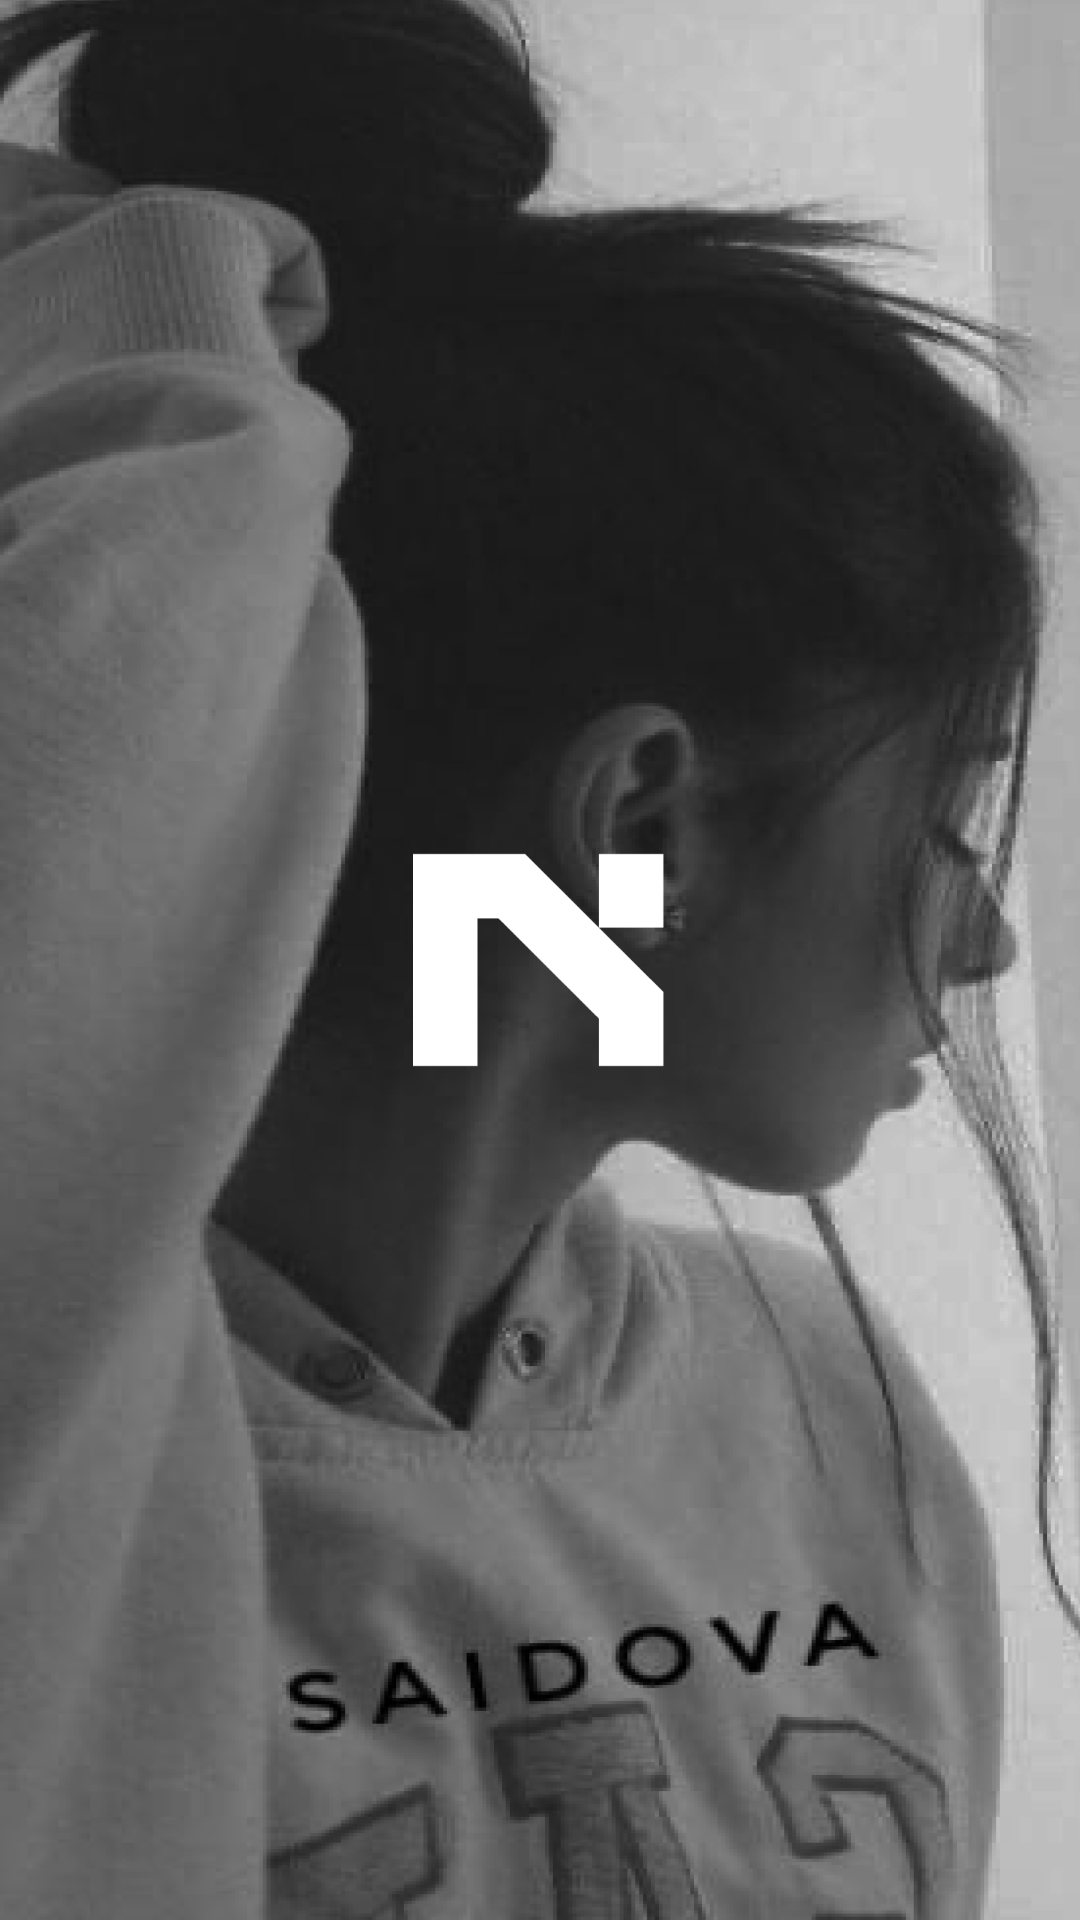

This screen was rendered from an Android layout file. Write that file and the resources it references.
<!-- AndroidManifest.xml: application theme Base.Theme.ProjectAkhirEcomerce -->
<!-- res/layout/activity_splash.xml -->
<?xml version="1.0" encoding="utf-8"?>
<androidx.constraintlayout.widget.ConstraintLayout xmlns:android="http://schemas.android.com/apk/res/android"
    xmlns:app="http://schemas.android.com/apk/res-auto"
    xmlns:tools="http://schemas.android.com/tools"
    android:id="@+id/main"
    android:layout_width="match_parent"
    android:layout_height="match_parent"
    tools:context=".SplashActivity">

    <ImageView
        android:id="@+id/img_splash"
        android:layout_width="match_parent"
        android:layout_height="match_parent"
        android:src="@drawable/imgsplash"
        android:scaleType="fitXY"
        />

    <ImageView
        android:id="@+id/img_logosplash"
        android:layout_width="85dp"
        android:layout_height="72dp"
        android:src="@drawable/logowhite"
        android:scaleType="fitXY"
        app:layout_constraintBottom_toBottomOf="@+id/img_splash"
        app:layout_constraintEnd_toEndOf="parent"
        app:layout_constraintStart_toStartOf="parent"
        app:layout_constraintTop_toTopOf="parent" />

</androidx.constraintlayout.widget.ConstraintLayout>
<!-- resources referenced by this layout -->
<resources>
  <!-- drawable imgsplash: png bitmap (drawable, 347930 bytes) -->
  <!-- drawable logowhite: png bitmap (drawable, 2252 bytes) -->
  <style name="Base.Theme.ProjectAkhirEcomerce" parent="Theme.AppCompat.DayNight.NoActionBar">
          <item name="android:windowIsTranslucent">true</item>
      </style>
</resources>
